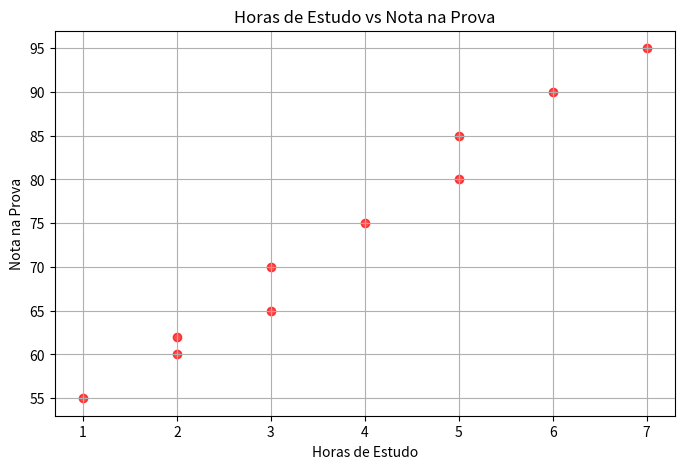

Recreate this plot in Python.
# Nesse programa vamos criar um gáfico de dispersão
import matplotlib.pyplot as plt

# Dados: Horas de estudo vs. Nota
horas_estudo = [2,3,5,1,6,4,7,3,5,2]
notas_prova = [60, 70,85,55,90, 75,95,65,80,62]

plt.figure(figsize=(8,5))

plt.scatter(horas_estudo, notas_prova, color="red", alpha=0.7)
plt.title("Horas de Estudo vs Nota na Prova")
plt.xlabel("Horas de Estudo")
plt.ylabel("Nota na Prova")
plt.grid(True)
plt.show()
